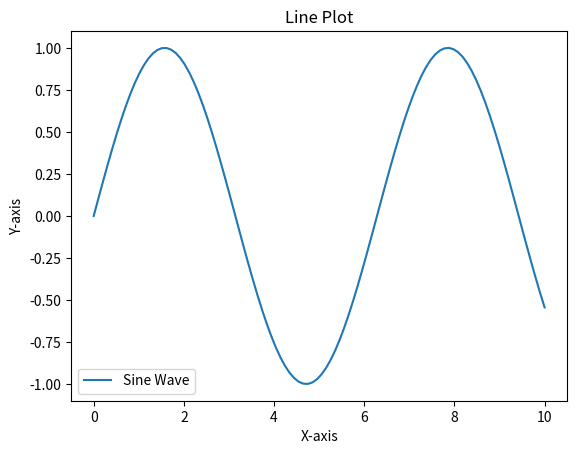

Generate this figure with matplotlib:

#LINE PLOT
# Problem Statement: Visualizing a sine wave using a line plot.
# Question: How does a sine wave behave over a continuous range of values?

import matplotlib.pyplot as plt
import numpy as np

# Generate 100 points between 0 and 10
x = np.linspace(0, 10, 100)  
# Compute sine function values
y = np.sin(x)  

# Plot sine wave
plt.plot(x, y, label="Sine Wave")  
plt.xlabel("X-axis")  # Label for x-axis
plt.ylabel("Y-axis")  # Label for y-axis
plt.title("Line Plot")  # Title of the plot
plt.legend()  # Display legend
plt.show()  # Show the plot
